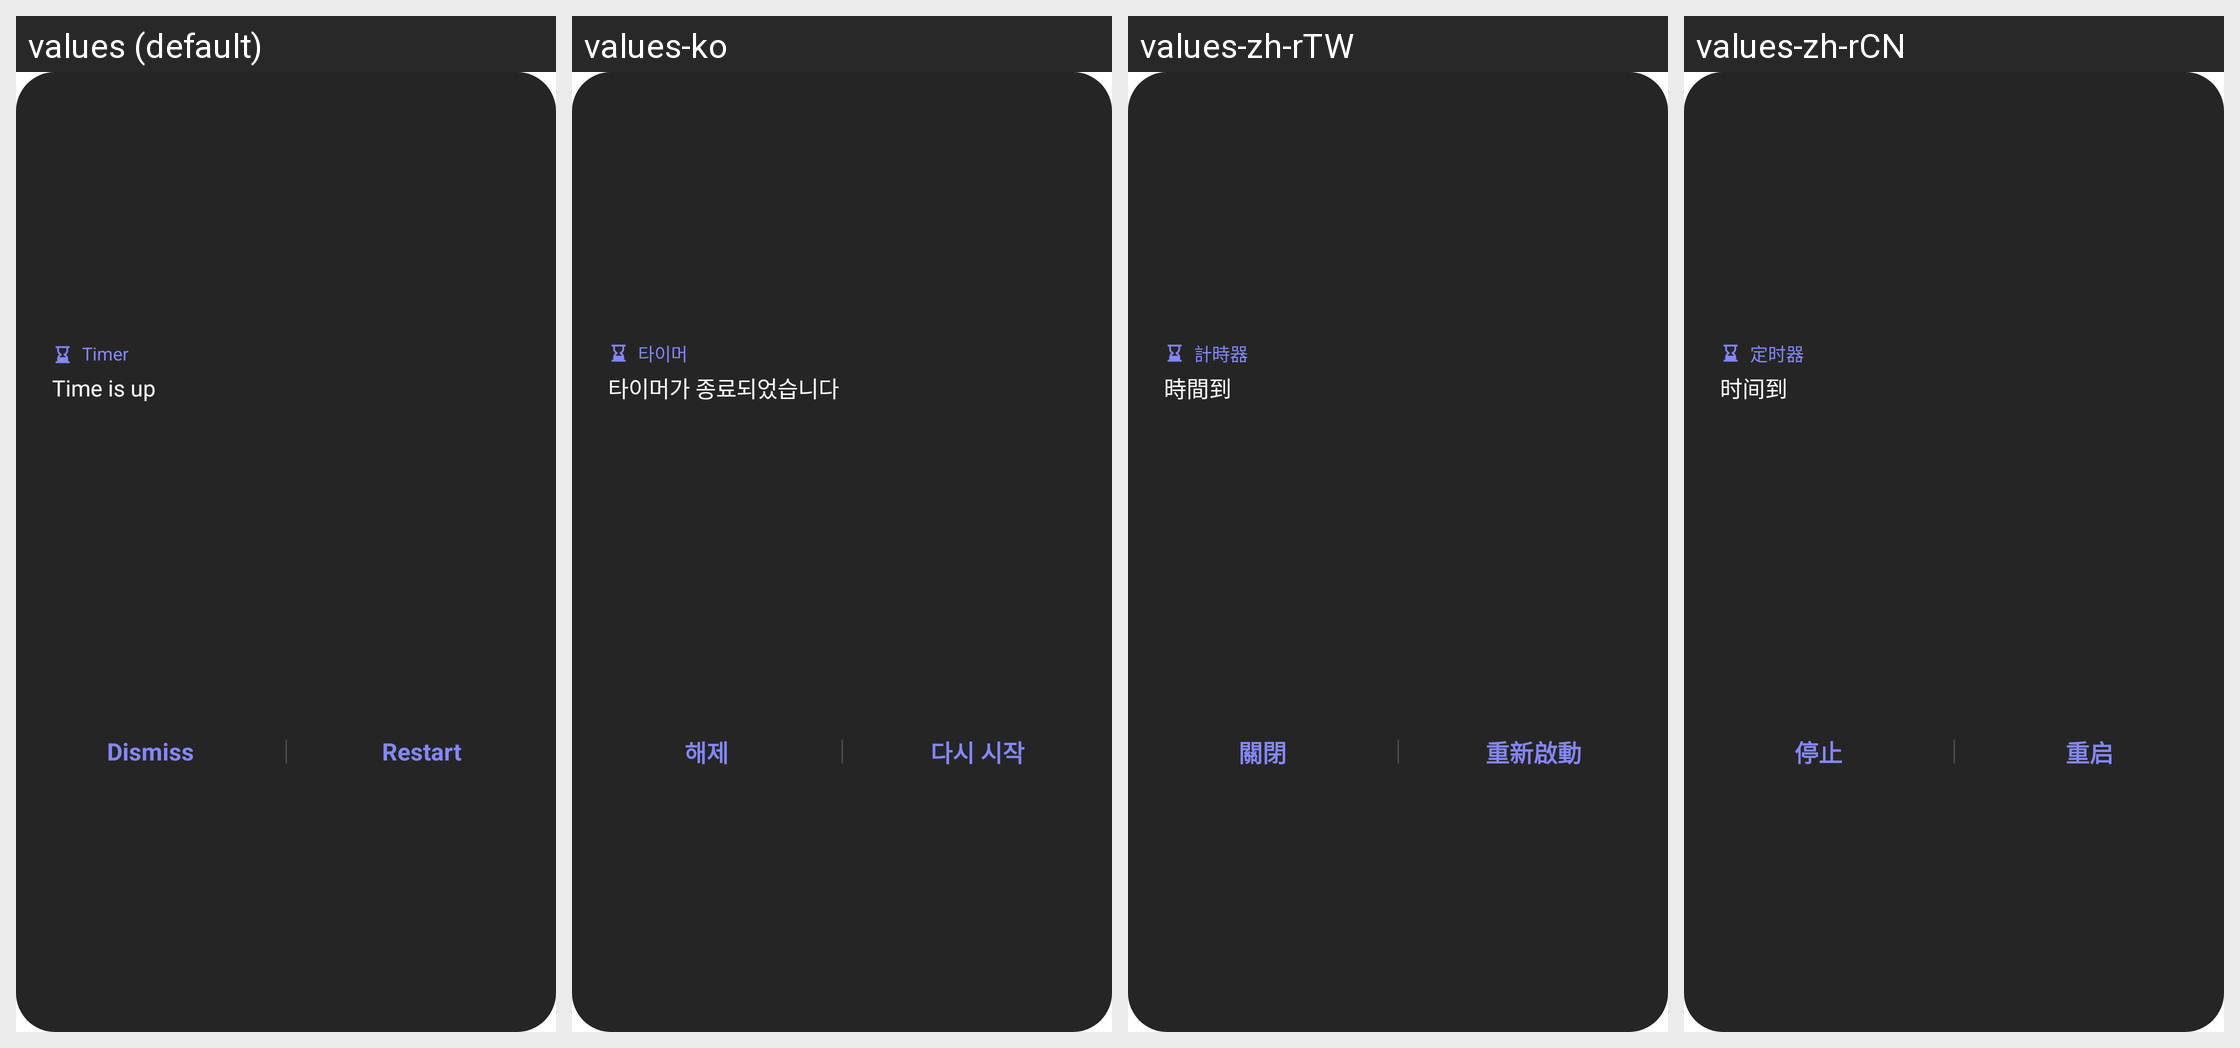

Locale-by-locale string values for the Android screen shown in this grid:
Android screen res/layout/timer_alarm_popup_view.xml rendered under 4 locales, left to right: values (default), values-ko, values-zh-rTW, values-zh-rCN. Device: Nexus 5 (rendered at 1080×1920; each locale shown at half size, 540×960, under a caption strip naming it); theme Theme.MaterialComponents.DayNight.NoActionBar.
Other locales in the repository, not shown: values-ar, values-as, values-az-rAZ, values-be-rBY, values-bg, values-bn-rBD, values-bn-rIN, values-bo, values-bs, values-bs-rBA, values-ca, values-cs, values-da, values-de, values-el, values-en, values-en-rCA, values-en-rPH, values-en-rUS, values-en-rZG, values-es-rES, values-es-rUS, values-et-rEE, values-eu-rES, values-fa, values-fi, values-fr, values-fr-rCA, values-ga, values-gl, values-gl-rES, values-gu-rIN, values-hi, values-hr, values-hu, values-hy-rAM, values-in, values-is-rIS, values-it, values-iw, values-ja, values-ka-rGE, values-kk-rKZ, values-km-rKH, values-kn-rIN, values-ky-rKG, values-lo-rLA, values-lt, values-lv, values-mk-rMK, values-ml-rIN, values-mn-rMN, values-mr-rIN, values-ms-rMY, values-my-rMM, values-my-rZG, values-nb, values-ne, values-ne-rNP, values-nl, values-or, values-pa-rIN, values-pl, values-pl-rSP, values-pt-rBR, values-pt-rPT, values-ro, values-ru, values-si, values-si-rLK, values-sk, values-sl, values-sq-rAL, values-sr, values-sv, values-ta-rIN, values-te-rIN, values-tg, values-th, values-tk, values-tl, values-tr, values-ug-rCN, values-uk, values-ur-rPK, values-uz-rUZ, values-vi, values-zh-rHK.
Strings drawn on this screen, with the default value and each locale's value (text and hints the layout hard-codes, and strings that could not be matched under every locale, appear in the picture but are not listed):

timer
  values: Timer
  values-ko: 타이머
  values-zh-rTW: 計時器
  values-zh-rCN: 定时器

timer_times_out
  values: Time is up
  values-ko: 타이머가 종료되었습니다
  values-zh-rTW: 時間到
  values-zh-rCN: 时间到

dismiss
  values: Dismiss
  values-ko: 해제
  values-zh-rTW: 關閉
  values-zh-rCN: 停止

restart
  values: Restart
  values-ko: 다시 시작
  values-zh-rTW: 重新啟動
  values-zh-rCN: 重启
